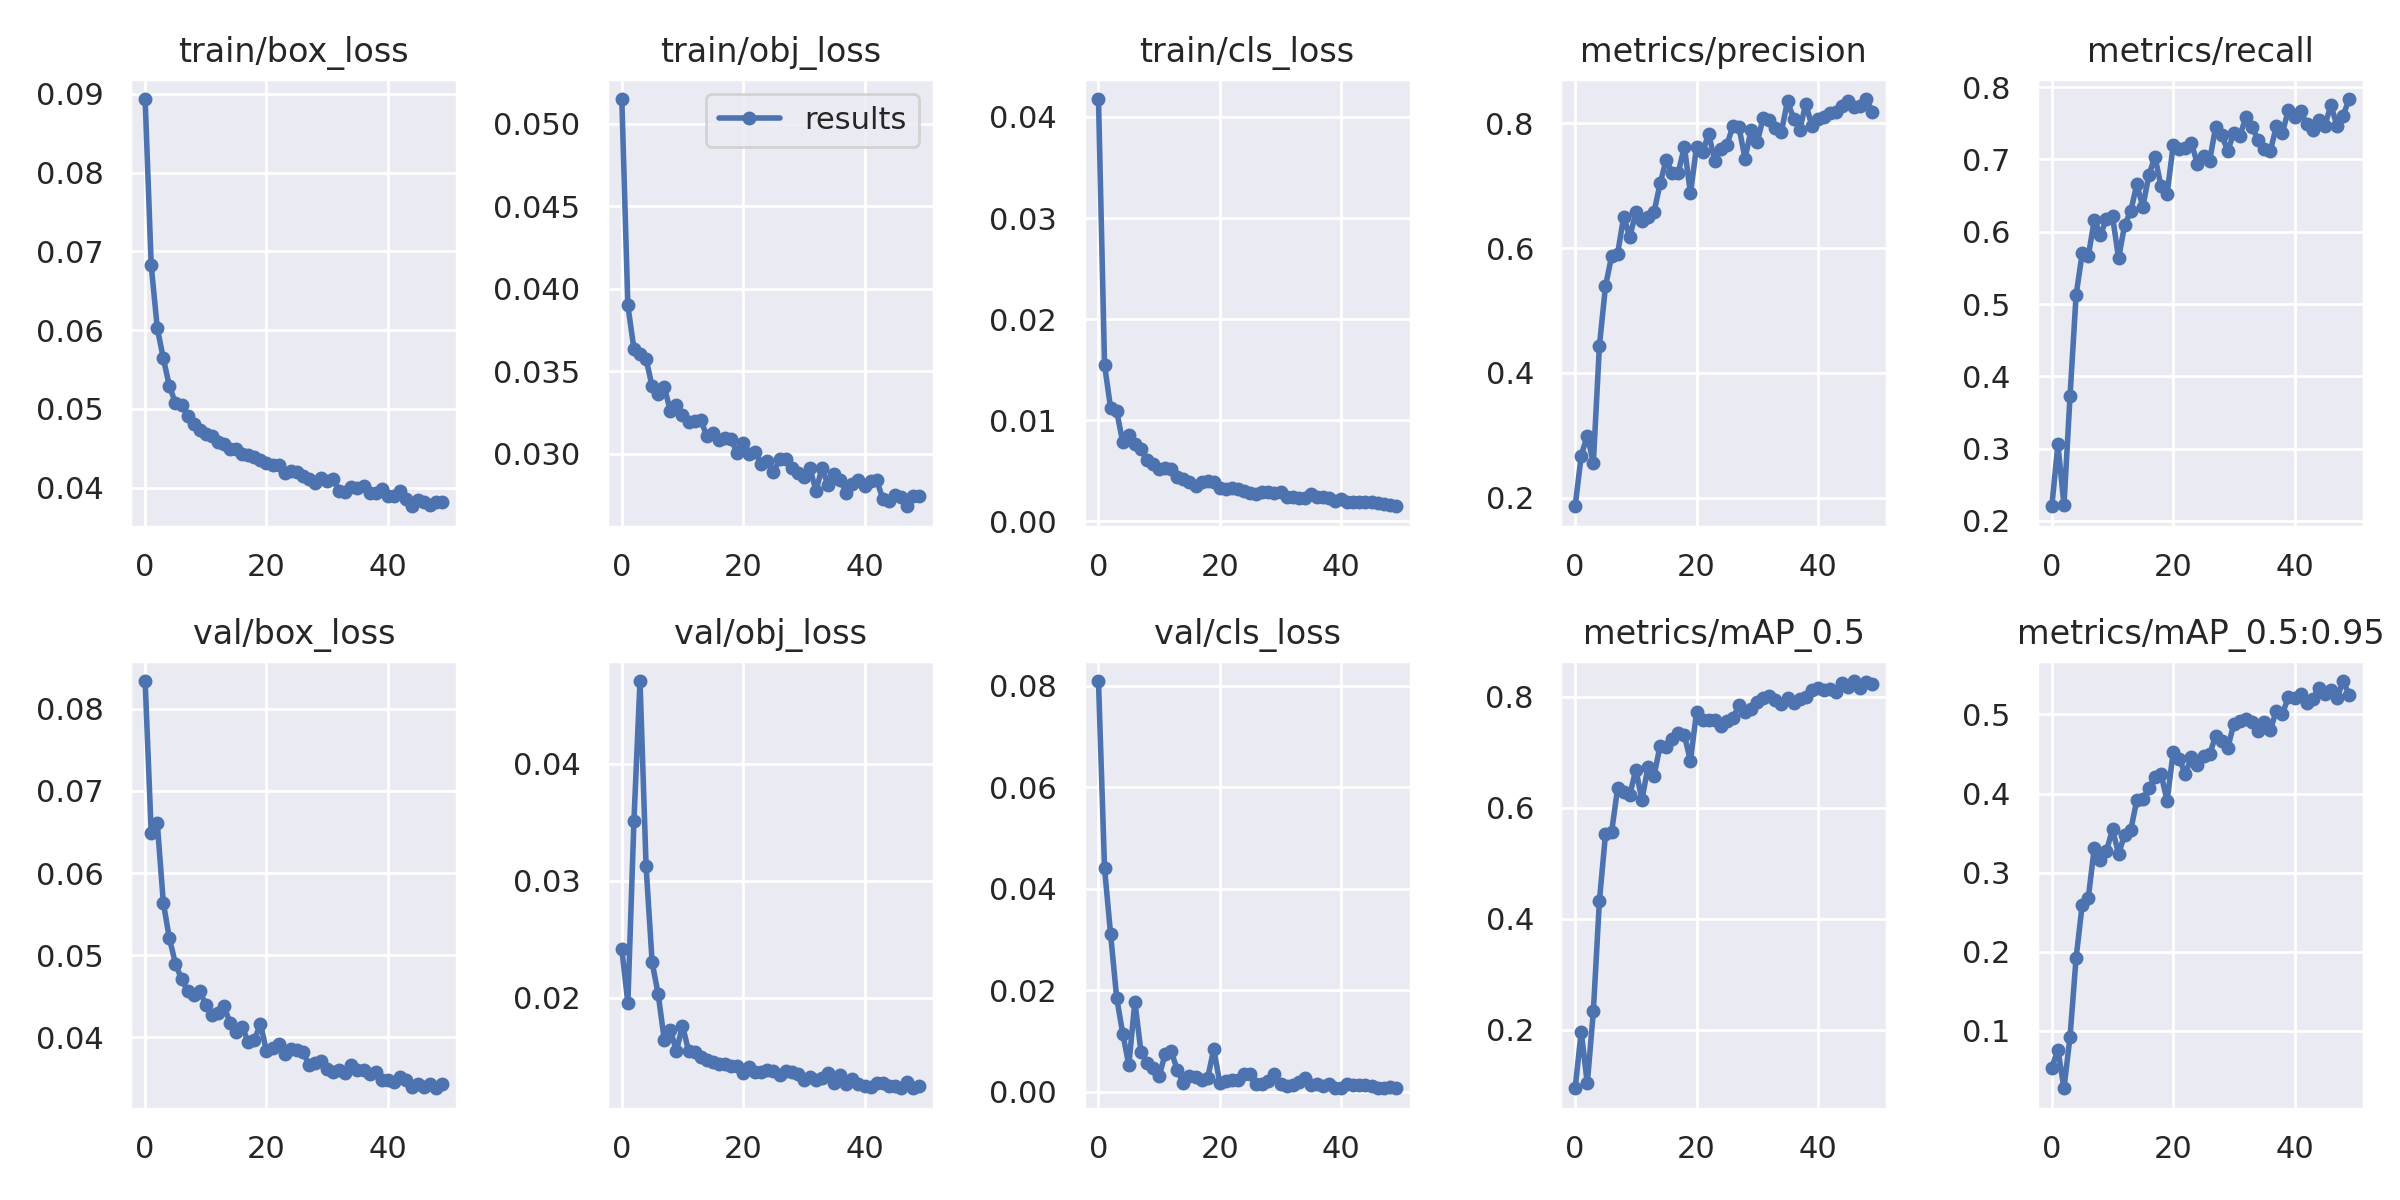

Values plotted in this chart, from the file beside it:
epoch, train/box_loss, train/obj_loss, train/cls_loss, metrics/precision, metrics/recall, metrics/mAP_0.5, metrics/mAP_0.5:0.95, val/box_loss, val/obj_loss, val/cls_loss, x/lr0, x/lr1, x/lr2
0, 0.08935, 0.05151, 0.04178, 0.1862, 0.2204, 0.09472, 0.05338, 0.08338, 0.02413, 0.08089, 0.07077, 0.003248, 0.003248
1, 0.06828, 0.039, 0.01547, 0.2675, 0.3059, 0.1968, 0.07633, 0.06493, 0.01957, 0.04397, 0.04065, 0.006463, 0.006463
2, 0.06026, 0.03635, 0.01119, 0.2995, 0.2221, 0.1035, 0.02751, 0.06609, 0.03513, 0.03094, 0.01041, 0.009558, 0.009558
3, 0.0564, 0.03606, 0.01088, 0.2559, 0.3725, 0.2335, 0.09253, 0.05639, 0.04707, 0.01848, 0.00946, 0.00946, 0.00946
4, 0.05288, 0.03574, 0.00781, 0.4437, 0.5124, 0.4328, 0.1921, 0.05204, 0.03125, 0.01142, 0.00946, 0.00946, 0.00946
5, 0.05072, 0.03409, 0.008575, 0.5388, 0.5699, 0.5526, 0.259, 0.04898, 0.02302, 0.005222, 0.00928, 0.00928, 0.00928
6, 0.05045, 0.03364, 0.007609, 0.5868, 0.5658, 0.5558, 0.2674, 0.04708, 0.02028, 0.0177, 0.0091, 0.0091, 0.0091
7, 0.04913, 0.03408, 0.007134, 0.5911, 0.616, 0.6354, 0.3314, 0.04566, 0.0164, 0.007851, 0.00892, 0.00892, 0.00892
8, 0.04807, 0.03259, 0.006095, 0.6503, 0.5957, 0.6281, 0.3163, 0.04519, 0.01726, 0.005645, 0.00874, 0.00874, 0.00874
9, 0.04737, 0.03294, 0.005647, 0.6174, 0.6171, 0.6234, 0.3274, 0.04565, 0.01543, 0.004707, 0.00856, 0.00856, 0.00856
10, 0.0468, 0.03236, 0.00519, 0.6575, 0.6213, 0.669, 0.3547, 0.04394, 0.01762, 0.002998, 0.00838, 0.00838, 0.00838
11, 0.04653, 0.03195, 0.005221, 0.6436, 0.5633, 0.6148, 0.3237, 0.04276, 0.01546, 0.00747, 0.0082, 0.0082, 0.0082
12, 0.0458, 0.03198, 0.005128, 0.6494, 0.6092, 0.6729, 0.348, 0.04291, 0.01534, 0.007906, 0.00802, 0.00802, 0.00802
13, 0.04558, 0.03207, 0.004412, 0.6574, 0.6281, 0.658, 0.3536, 0.04381, 0.01491, 0.004168, 0.00784, 0.00784, 0.00784
14, 0.04491, 0.03109, 0.004133, 0.7035, 0.6653, 0.7119, 0.3914, 0.04176, 0.01468, 0.001605, 0.00766, 0.00766, 0.00766
15, 0.04491, 0.03124, 0.003918, 0.7412, 0.6345, 0.71, 0.3929, 0.04065, 0.01448, 0.002988, 0.00748, 0.00748, 0.00748
16, 0.04428, 0.03086, 0.003487, 0.7197, 0.6786, 0.7249, 0.4075, 0.04125, 0.01433, 0.002867, 0.0073, 0.0073, 0.0073
17, 0.04415, 0.03097, 0.003897, 0.721, 0.7036, 0.7354, 0.4204, 0.03943, 0.01434, 0.002358, 0.00712, 0.00712, 0.00712
18, 0.04383, 0.03088, 0.003962, 0.7625, 0.6629, 0.7313, 0.4246, 0.03963, 0.01419, 0.00272, 0.00694, 0.00694, 0.00694
19, 0.04351, 0.03008, 0.003867, 0.6877, 0.6524, 0.6845, 0.3906, 0.04168, 0.01416, 0.008339, 0.00676, 0.00676, 0.00676
20, 0.04312, 0.03064, 0.003302, 0.7618, 0.7194, 0.7721, 0.4524, 0.03831, 0.01358, 0.001625, 0.00658, 0.00658, 0.00658
21, 0.04287, 0.02996, 0.003204, 0.7533, 0.7146, 0.7592, 0.4439, 0.03873, 0.01405, 0.002004, 0.0064, 0.0064, 0.0064
22, 0.04287, 0.03014, 0.003328, 0.7836, 0.7153, 0.7588, 0.4244, 0.03925, 0.01367, 0.002281, 0.00622, 0.00622, 0.00622
23, 0.0418, 0.02938, 0.003144, 0.7402, 0.7227, 0.759, 0.4459, 0.03802, 0.01362, 0.002351, 0.00604, 0.00604, 0.00604
24, 0.0421, 0.0296, 0.003012, 0.7585, 0.6937, 0.7476, 0.4356, 0.03863, 0.01383, 0.003385, 0.00586, 0.00586, 0.00586
25, 0.04196, 0.02889, 0.002766, 0.7655, 0.7052, 0.7564, 0.4469, 0.03848, 0.01375, 0.003421, 0.00568, 0.00568, 0.00568
26, 0.04146, 0.02966, 0.002702, 0.7952, 0.6979, 0.7613, 0.4495, 0.03824, 0.01343, 0.001549, 0.0055, 0.0055, 0.0055
27, 0.04103, 0.02969, 0.002837, 0.7935, 0.7448, 0.7854, 0.4728, 0.03666, 0.01371, 0.001562, 0.00532, 0.00532, 0.00532
28, 0.04052, 0.02912, 0.002875, 0.7435, 0.7334, 0.7732, 0.4661, 0.03687, 0.01369, 0.00208, 0.00514, 0.00514, 0.00514
29, 0.04122, 0.02887, 0.002761, 0.7895, 0.7121, 0.7786, 0.4577, 0.0371, 0.01344, 0.003493, 0.00496, 0.00496, 0.00496
30, 0.04086, 0.02861, 0.002851, 0.7695, 0.7364, 0.7911, 0.4881, 0.03619, 0.01297, 0.001533, 0.00478, 0.00478, 0.00478
31, 0.04113, 0.02914, 0.002422, 0.8091, 0.7328, 0.7985, 0.4918, 0.03576, 0.01324, 0.001141, 0.0046, 0.0046, 0.0046
32, 0.03953, 0.02777, 0.002411, 0.8054, 0.7587, 0.8011, 0.4936, 0.03598, 0.01295, 0.001365, 0.00442, 0.00442, 0.00442
33, 0.03948, 0.02915, 0.002339, 0.7928, 0.7448, 0.7953, 0.4901, 0.03565, 0.01314, 0.00186, 0.00424, 0.00424, 0.00424
34, 0.04002, 0.02811, 0.002329, 0.7866, 0.7266, 0.7865, 0.4795, 0.03663, 0.01356, 0.002653, 0.00406, 0.00406, 0.00406
35, 0.04, 0.02875, 0.002649, 0.8359, 0.7144, 0.7978, 0.4905, 0.03601, 0.01268, 0.001221, 0.00388, 0.00388, 0.00388
36, 0.04023, 0.0284, 0.002355, 0.8072, 0.7112, 0.7882, 0.4802, 0.03599, 0.01342, 0.001458, 0.0037, 0.0037, 0.0037
37, 0.03936, 0.02765, 0.002409, 0.7885, 0.7456, 0.7964, 0.5047, 0.0356, 0.01265, 0.001044, 0.00352, 0.00352, 0.00352
38, 0.03928, 0.02814, 0.002277, 0.8312, 0.737, 0.7994, 0.5011, 0.03583, 0.01307, 0.001434, 0.00334, 0.00334, 0.00334
39, 0.03977, 0.02844, 0.001946, 0.7964, 0.7684, 0.8128, 0.5218, 0.0348, 0.01266, 0.0007759, 0.00316, 0.00316, 0.00316
40, 0.03896, 0.02805, 0.002146, 0.8066, 0.7592, 0.8168, 0.5208, 0.03482, 0.01245, 0.0007648, 0.00298, 0.00298, 0.00298
41, 0.03893, 0.02837, 0.00193, 0.8097, 0.7669, 0.8127, 0.5261, 0.03456, 0.01236, 0.001399, 0.0028, 0.0028, 0.0028
42, 0.03954, 0.02842, 0.001863, 0.8166, 0.7488, 0.8141, 0.5148, 0.03515, 0.01274, 0.001377, 0.00262, 0.00262, 0.00262
43, 0.03861, 0.02729, 0.001919, 0.8173, 0.7412, 0.808, 0.5191, 0.03484, 0.01271, 0.001363, 0.00244, 0.00244, 0.00244
44, 0.03763, 0.02714, 0.001879, 0.828, 0.7538, 0.8243, 0.5338, 0.03401, 0.01243, 0.001192, 0.00226, 0.00226, 0.00226
45, 0.03839, 0.0275, 0.001902, 0.8365, 0.7468, 0.8187, 0.5259, 0.03432, 0.01245, 0.001015, 0.00208, 0.00208, 0.00208
46, 0.03818, 0.0274, 0.001783, 0.8259, 0.775, 0.8286, 0.5313, 0.03401, 0.01229, 0.0007456, 0.0019, 0.0019, 0.0019
47, 0.03783, 0.02683, 0.001669, 0.8277, 0.7464, 0.8165, 0.5204, 0.03433, 0.01279, 0.0006859, 0.00172, 0.00172, 0.00172
48, 0.0382, 0.02744, 0.001559, 0.8389, 0.7604, 0.827, 0.5422, 0.03381, 0.01226, 0.0008326, 0.00154, 0.00154, 0.00154
49, 0.03816, 0.02747, 0.001475, 0.8182, 0.7835, 0.8231, 0.5248, 0.03438, 0.01244, 0.0006405, 0.00136, 0.00136, 0.00136
